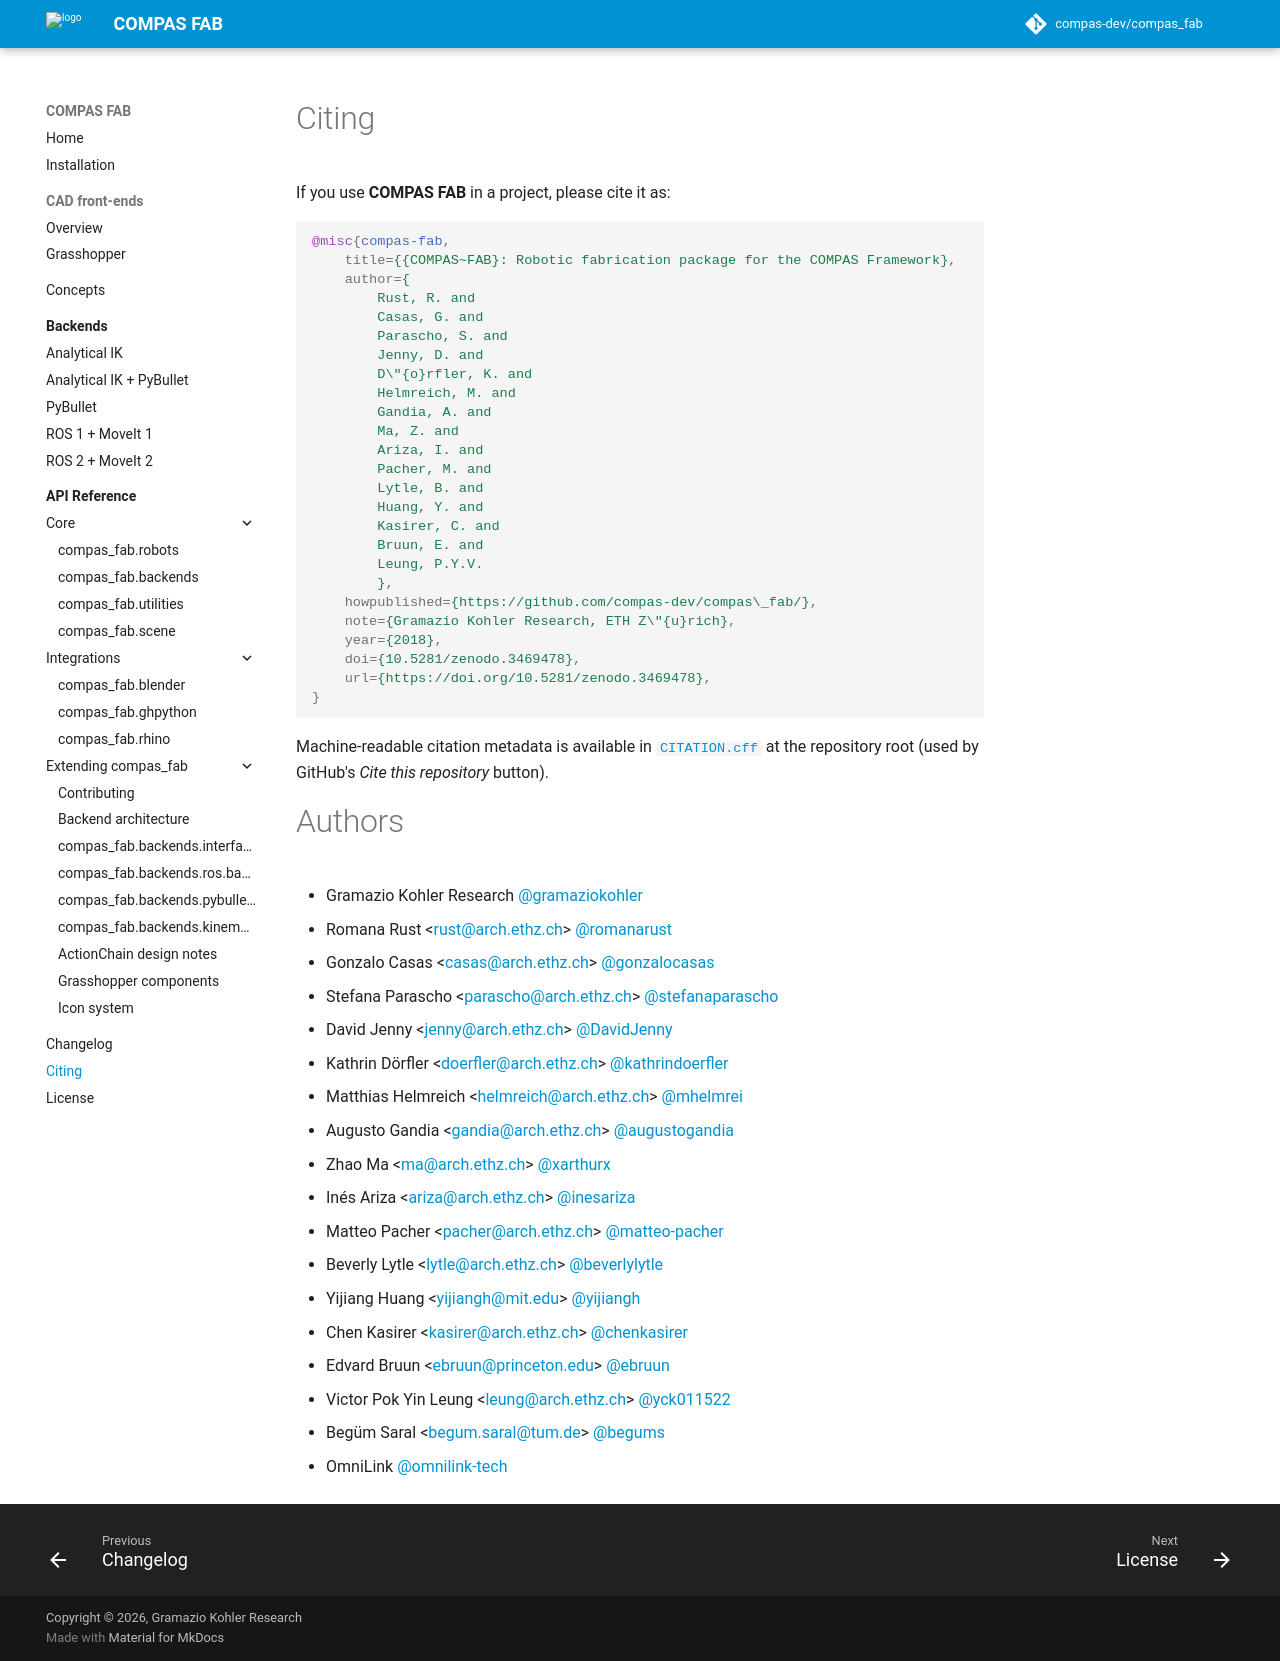

repository: compas-dev/compas_fab · page: 2.1.0-rc0/citing/index.html · generator: mkdocs

# Citing

If you use **COMPAS FAB** in a project, please cite it as:

```bibtex
@misc{compas-fab,
    title={{COMPAS~FAB}: Robotic fabrication package for the COMPAS Framework},
    author={
        Rust, R. and
        Casas, G. and
        Parascho, S. and
        Jenny, D. and
        D\"{o}rfler, K. and
        Helmreich, M. and
        Gandia, A. and
        Ma, Z. and
        Ariza, I. and
        Pacher, M. and
        Lytle, B. and
        Huang, Y. and
        Kasirer, C. and
        Bruun, E. and
        Leung, P.Y.V.
        },
    howpublished={https://github.com/compas-dev/compas\_fab/},
    note={Gramazio Kohler Research, ETH Z\"{u}rich},
    year={2018},
    doi={10.5281/zenodo.3469478},
    url={https://doi.org/10.5281/zenodo.3469478},
}
```

Machine-readable citation metadata is available in
[`CITATION.cff`](https://github.com/compas-dev/compas_fab/blob/main/CITATION.cff)
at the repository root (used by GitHub's *Cite this repository* button).

--8<-- "AUTHORS.md"
